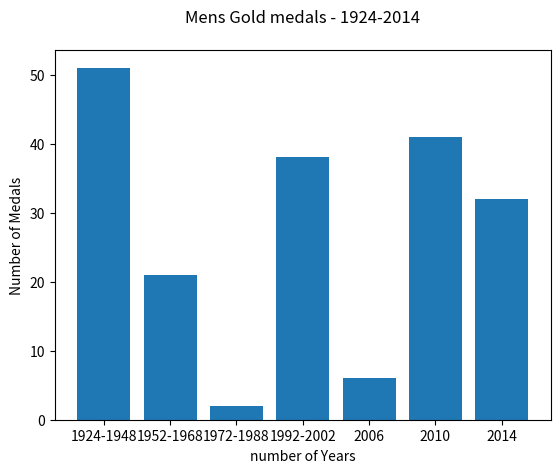

The matplotlib source for this figure:
import numpy as np
import matplotlib.pyplot as plt
 

height = [51, 21, 2, 38, 6, 41, 32]
bars = ['1924-1948', '1952-1968', '1972-1988', '1992-2002', '2006', '2010', '2014']
y_pos = np.arange(len(bars))
 
# Create bars
plt.bar(y_pos, height)
 
# Create names on the x-axis
plt.xticks(y_pos, bars)
plt.ylabel("Number of Medals")
plt.xlabel("number of Years")
plt.title("Mens Gold medals - 1924-2014", pad=20)


plt.show()
